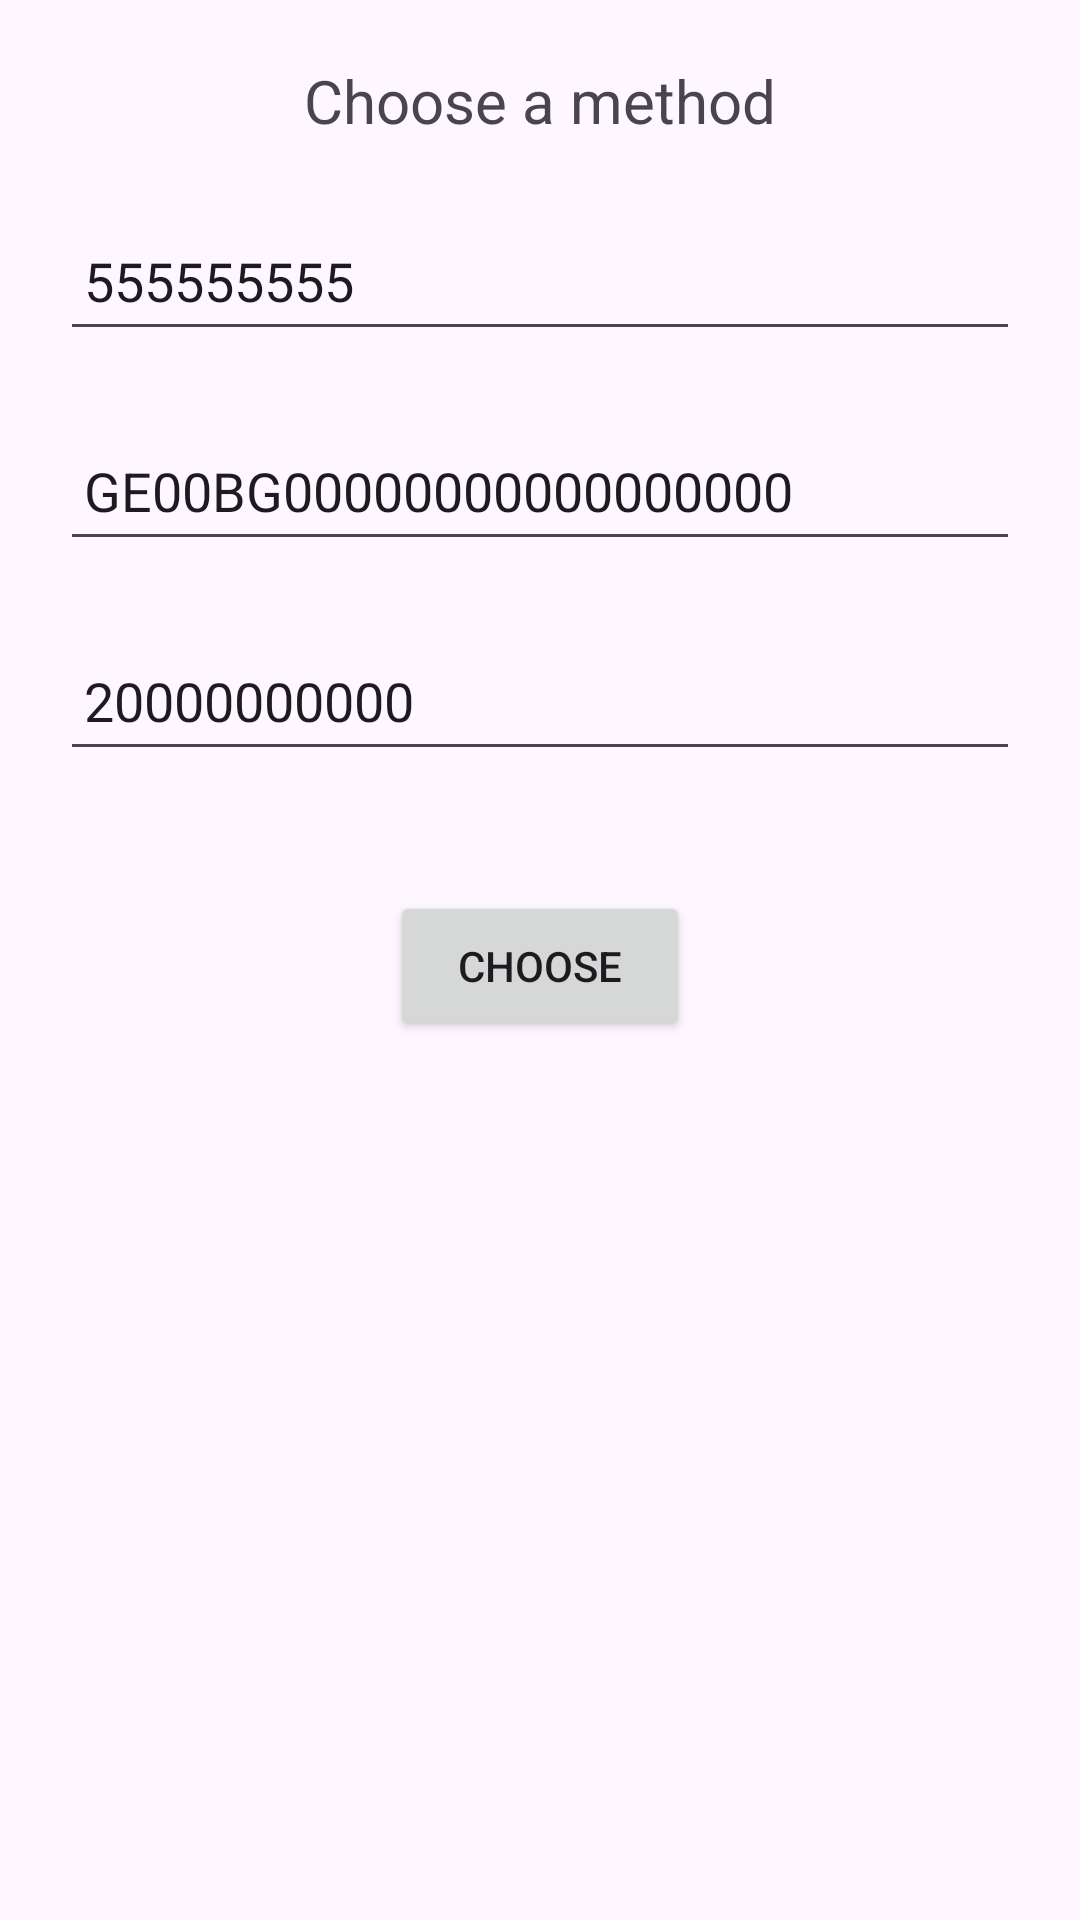

Here is an Android app screen rendered from its layout file. Give the layout XML and the strings, colors and styles it references.
<!-- AndroidManifest.xml: application theme Theme.TBC_test11 -->
<!-- res/layout/to_bottom_sheet.xml -->
<?xml version="1.0" encoding="utf-8"?>
<androidx.constraintlayout.widget.ConstraintLayout xmlns:android="http://schemas.android.com/apk/res/android"
    xmlns:app="http://schemas.android.com/apk/res-auto"
    android:layout_width="match_parent"
    android:layout_height="match_parent">

    <androidx.appcompat.widget.AppCompatTextView
        android:id="@+id/tvChoose"
        android:layout_width="wrap_content"
        android:layout_height="wrap_content"
        android:layout_marginTop="20dp"
        android:text="@string/choose_a_method"
        android:textSize="20sp"
        app:layout_constraintEnd_toEndOf="parent"
        app:layout_constraintStart_toStartOf="parent"
        app:layout_constraintTop_toTopOf="parent" />

    <androidx.appcompat.widget.AppCompatEditText
        android:id="@+id/etPhone"
        android:layout_width="match_parent"
        android:layout_height="50dp"
        android:layout_marginStart="20dp"
        android:layout_marginTop="20dp"
        android:layout_marginEnd="20dp"
        android:hint="@string/phone_number"
        android:paddingStart="8dp"
        android:paddingEnd="8dp"
        android:text="555555555"
        app:layout_constraintTop_toBottomOf="@id/tvChoose" />

    <androidx.appcompat.widget.AppCompatEditText
        android:id="@+id/etAccountNumber"
        android:layout_width="match_parent"
        android:layout_height="50dp"
        android:layout_marginStart="20dp"
        android:layout_marginTop="20dp"
        android:layout_marginEnd="20dp"
        android:hint="@string/account_number"
        android:paddingStart="8dp"
        android:paddingEnd="8dp"
        android:text="GE00BG00000000000000000"
        app:layout_constraintTop_toBottomOf="@id/etPhone" />

    <androidx.appcompat.widget.AppCompatEditText
        android:id="@+id/etIdNumber"
        android:layout_width="match_parent"
        android:layout_height="50dp"
        android:layout_marginStart="20dp"
        android:layout_marginTop="20dp"
        android:layout_marginEnd="20dp"
        android:hint="@string/id_number"
        android:paddingStart="8dp"
        android:paddingEnd="8dp"
        android:text="20000000000"
        app:layout_constraintTop_toBottomOf="@id/etAccountNumber" />

    <androidx.appcompat.widget.AppCompatButton
        android:id="@+id/btnChoose"
        android:layout_width="100dp"
        android:layout_height="50dp"
        android:layout_marginTop="40dp"
        android:text="@string/choose"
        app:layout_constraintEnd_toEndOf="parent"
        app:layout_constraintStart_toStartOf="parent"
        app:layout_constraintTop_toBottomOf="@id/etIdNumber" />

</androidx.constraintlayout.widget.ConstraintLayout>
<!-- resources referenced by this layout -->
<resources>
  <string name="account_number">Account Number</string>
  <string name="choose">Choose</string>
  <string name="choose_a_method">Choose a method</string>
  <string name="id_number">Id Number</string>
  <string name="phone_number">Phone Number</string>
  <style name="Theme.TBC_test11" parent="Base.Theme.TBC_test11" />
  <style name="Base.Theme.TBC_test11" parent="Theme.Material3.DayNight.NoActionBar">
          
          
      </style>
</resources>
